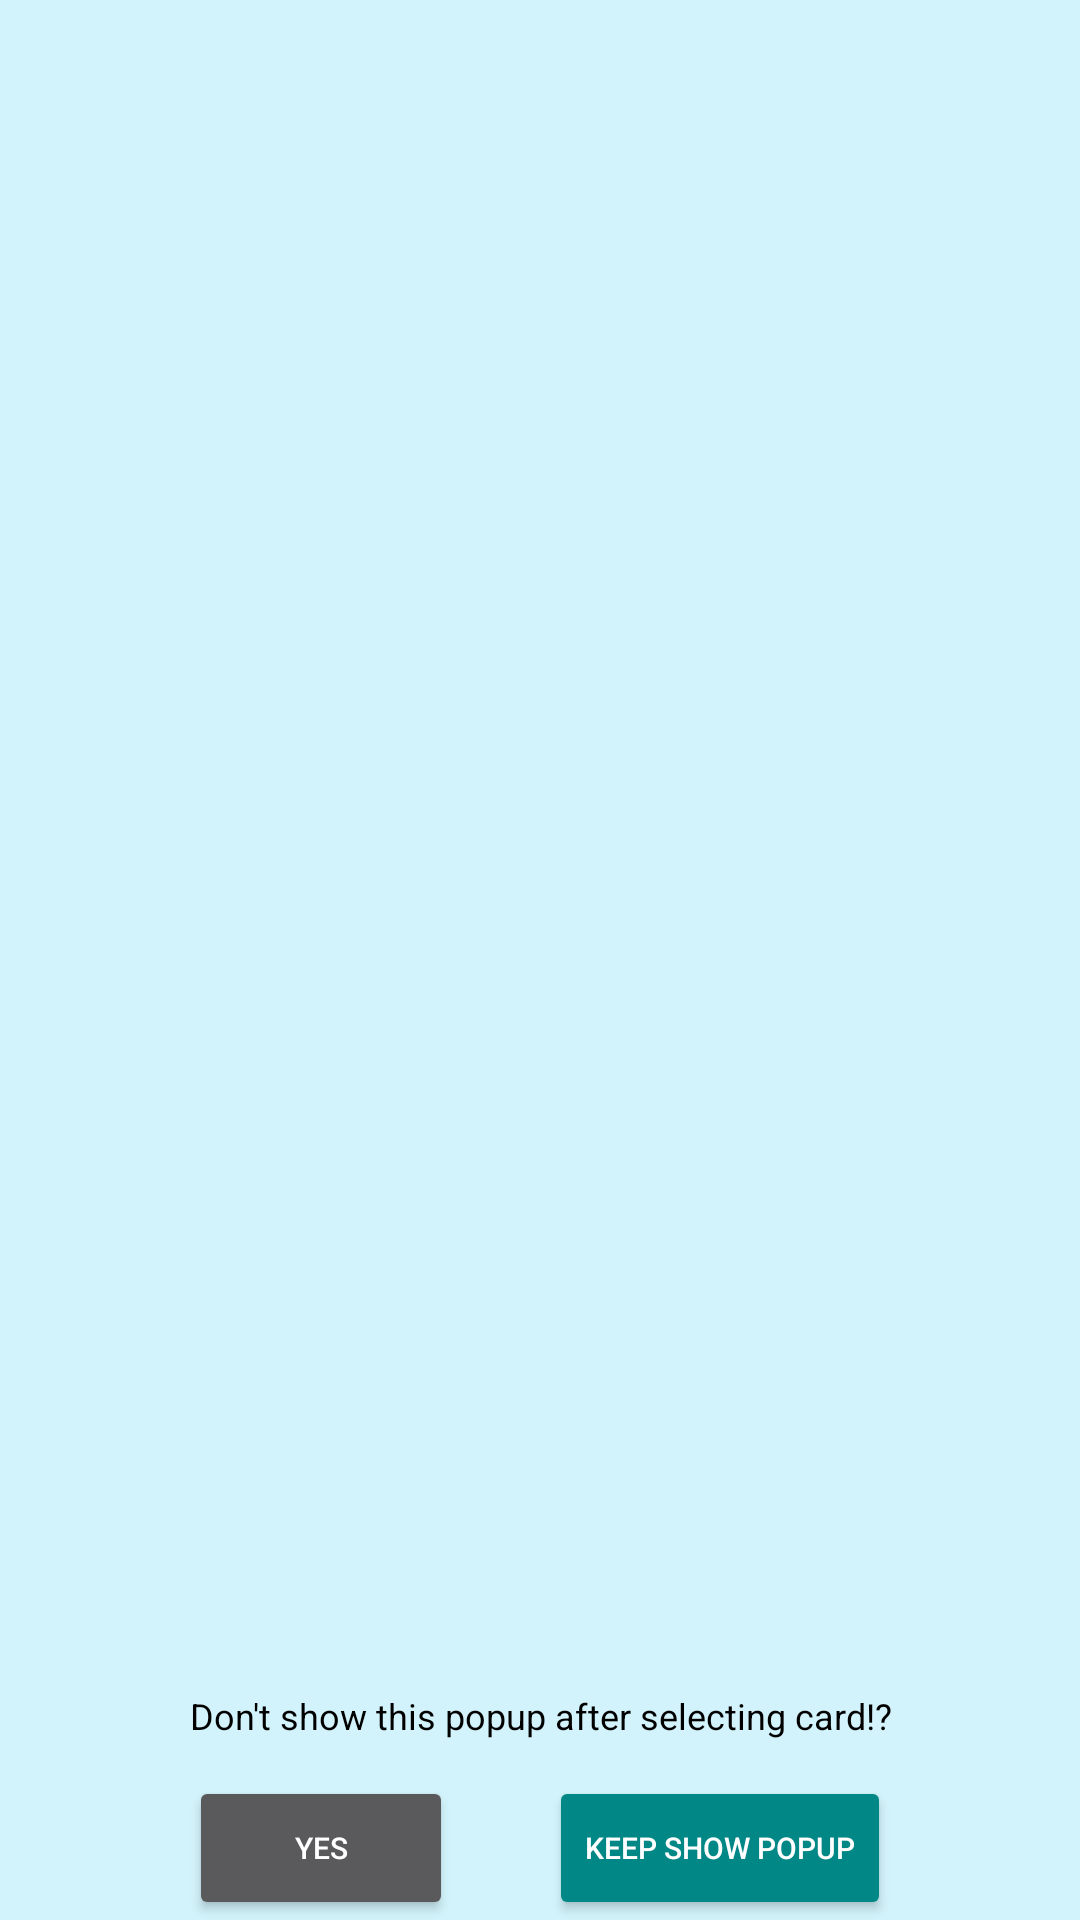

Reconstruct the res/layout file that produces this screen, plus the resources it refers to.
<!-- AndroidManifest.xml: application theme Theme.MonopolyBuildCard -->
<!-- res/layout/popup_player.xml -->
<?xml version="1.0" encoding="utf-8"?>
<androidx.constraintlayout.widget.ConstraintLayout xmlns:android="http://schemas.android.com/apk/res/android"
    xmlns:app="http://schemas.android.com/apk/res-auto"
    android:layout_width="match_parent"
    android:layout_height="match_parent"
    android:background="#D2F3FB">

    <ScrollView
        android:layout_width="match_parent"
        android:layout_height="match_parent"
        app:layout_constraintStart_toStartOf="parent"
        app:layout_constraintTop_toTopOf="parent">

        <androidx.constraintlayout.widget.ConstraintLayout
            android:layout_width="match_parent"
            android:layout_height="wrap_content">

            <androidx.recyclerview.widget.RecyclerView
                android:id="@+id/rv_list_asset"
                android:layout_width="match_parent"
                android:layout_height="wrap_content"
                android:layout_marginTop="2dp"
                android:layout_marginEnd="8dp"
                android:visibility="visible"
                app:layout_constraintStart_toStartOf="parent"
                app:layout_constraintTop_toTopOf="parent" />

            <androidx.recyclerview.widget.RecyclerView
                android:id="@+id/rv_list_money"
                android:layout_width="match_parent"
                android:layout_height="wrap_content"
                android:layout_marginTop="8dp"
                android:layout_marginEnd="8dp"
                android:clipToPadding="false"
                android:visibility="visible"
                app:layout_constraintStart_toStartOf="parent"
                app:layout_constraintTop_toBottomOf="@id/rv_list_asset"
                />

        </androidx.constraintlayout.widget.ConstraintLayout>
    </ScrollView>

    <androidx.constraintlayout.widget.ConstraintLayout
        android:id="@+id/layout_float_show_this_popup_group"
        android:layout_width="wrap_content"
        android:layout_height="wrap_content"
        app:layout_constraintBottom_toBottomOf="parent"
        app:layout_constraintEnd_toEndOf="parent"
        app:layout_constraintStart_toStartOf="parent">

        <TextView
            android:id="@+id/tv_dont_show_this_again"
            android:layout_width="wrap_content"
            android:layout_height="wrap_content"
            android:text="Don't show this popup after selecting card!?"
            android:textAlignment="center"
            android:textColor="@color/black"
            android:textSize="12dp"
            app:layout_constraintEnd_toEndOf="parent"
            app:layout_constraintStart_toStartOf="parent"
            app:layout_constraintTop_toTopOf="parent" />

        <LinearLayout
            android:id="@+id/layout_float_button_yes_no_group"
            android:layout_width="wrap_content"
            android:layout_height="wrap_content"
            android:layout_gravity="center_horizontal"
            android:orientation="horizontal"
            app:layout_constraintEnd_toEndOf="parent"
            app:layout_constraintStart_toStartOf="parent"
            app:layout_constraintTop_toBottomOf="@id/tv_dont_show_this_again">

            <Button
                android:id="@+id/btn_popup_not_keep_show"
                android:layout_width="wrap_content"
                android:layout_height="wrap_content"
                android:layout_marginTop="12dp"
                android:text="Yes"
                android:textSize="10dp" />

            <Button
                android:id="@+id/btn_popup_keep_show"
                android:layout_width="wrap_content"
                android:layout_height="wrap_content"
                android:layout_marginStart="32dp"
                android:layout_marginTop="12dp"
                android:backgroundTint="@color/teal_700"
                android:text="Keep Show Popup"
                android:textSize="10dp"
                app:layout_constraintStart_toEndOf="@id/btn_popup_not_keep_show"
                app:layout_constraintTop_toBottomOf="@id/tv_dont_show_this_again" />
        </LinearLayout>
    </androidx.constraintlayout.widget.ConstraintLayout>

    <androidx.constraintlayout.widget.ConstraintLayout
        android:id="@+id/layout_float_check_group"
        android:layout_width="wrap_content"
        android:layout_height="wrap_content"
        android:visibility="gone"
        app:layout_constraintBottom_toBottomOf="parent"
        app:layout_constraintEnd_toEndOf="parent">

        <androidx.appcompat.widget.AppCompatCheckBox
            android:id="@+id/cb_show_popup"
            android:layout_width="wrap_content"
            android:layout_height="wrap_content"
            android:layout_marginEnd="-6dp"
            app:layout_constraintBottom_toBottomOf="@id/tv_show_popup_after_selecting_card"
            app:layout_constraintEnd_toStartOf="@id/tv_show_popup_after_selecting_card"
            app:layout_constraintTop_toTopOf="@id/tv_show_popup_after_selecting_card" />

        <TextView
            android:id="@+id/tv_show_popup_after_selecting_card"
            android:layout_width="wrap_content"
            android:layout_height="wrap_content"
            android:layout_marginEnd="12dp"
            android:text="Show popup after selecting the card"
            android:textAlignment="center"
            android:textColor="@color/black"
            android:textSize="12dp"
            app:layout_constraintBottom_toBottomOf="parent"
            app:layout_constraintEnd_toEndOf="parent"
            app:layout_constraintTop_toTopOf="parent" />
    </androidx.constraintlayout.widget.ConstraintLayout>

    <androidx.appcompat.widget.AppCompatImageView
        android:id="@+id/iv_popup_close"
        android:layout_width="wrap_content"
        android:layout_height="wrap_content"
        android:adjustViewBounds="true"
        android:src="@drawable/spr_popup_close"
        app:layout_constraintEnd_toEndOf="parent"
        app:layout_constraintTop_toTopOf="parent" />

</androidx.constraintlayout.widget.ConstraintLayout>
<!-- resources referenced by this layout -->
<resources>
  <color name="black">#FF000000</color>
  <color name="teal_700">#FF018786</color>
  <style name="Theme.MonopolyBuildCard" parent="Theme.MaterialComponents.NoActionBar">
          
          <item name="colorPrimary">@color/teal_200</item>
          <item name="colorPrimaryVariant">@color/teal_700</item>
          <item name="colorOnPrimary">@color/black</item>
          
          <item name="colorSecondary">@color/purple_200</item>
          <item name="colorSecondaryVariant">@color/purple_200</item>
          <item name="colorOnSecondary">@color/black</item>
          
          <item name="android:statusBarColor" tools:targetApi="l">?attr/colorPrimaryVariant</item>
          <item name="android:windowBackground">@null</item>
          
      </style>
  <color name="teal_200">#FF03DAC5</color>
  <color name="purple_200">#FFBB86FC</color>
</resources>
